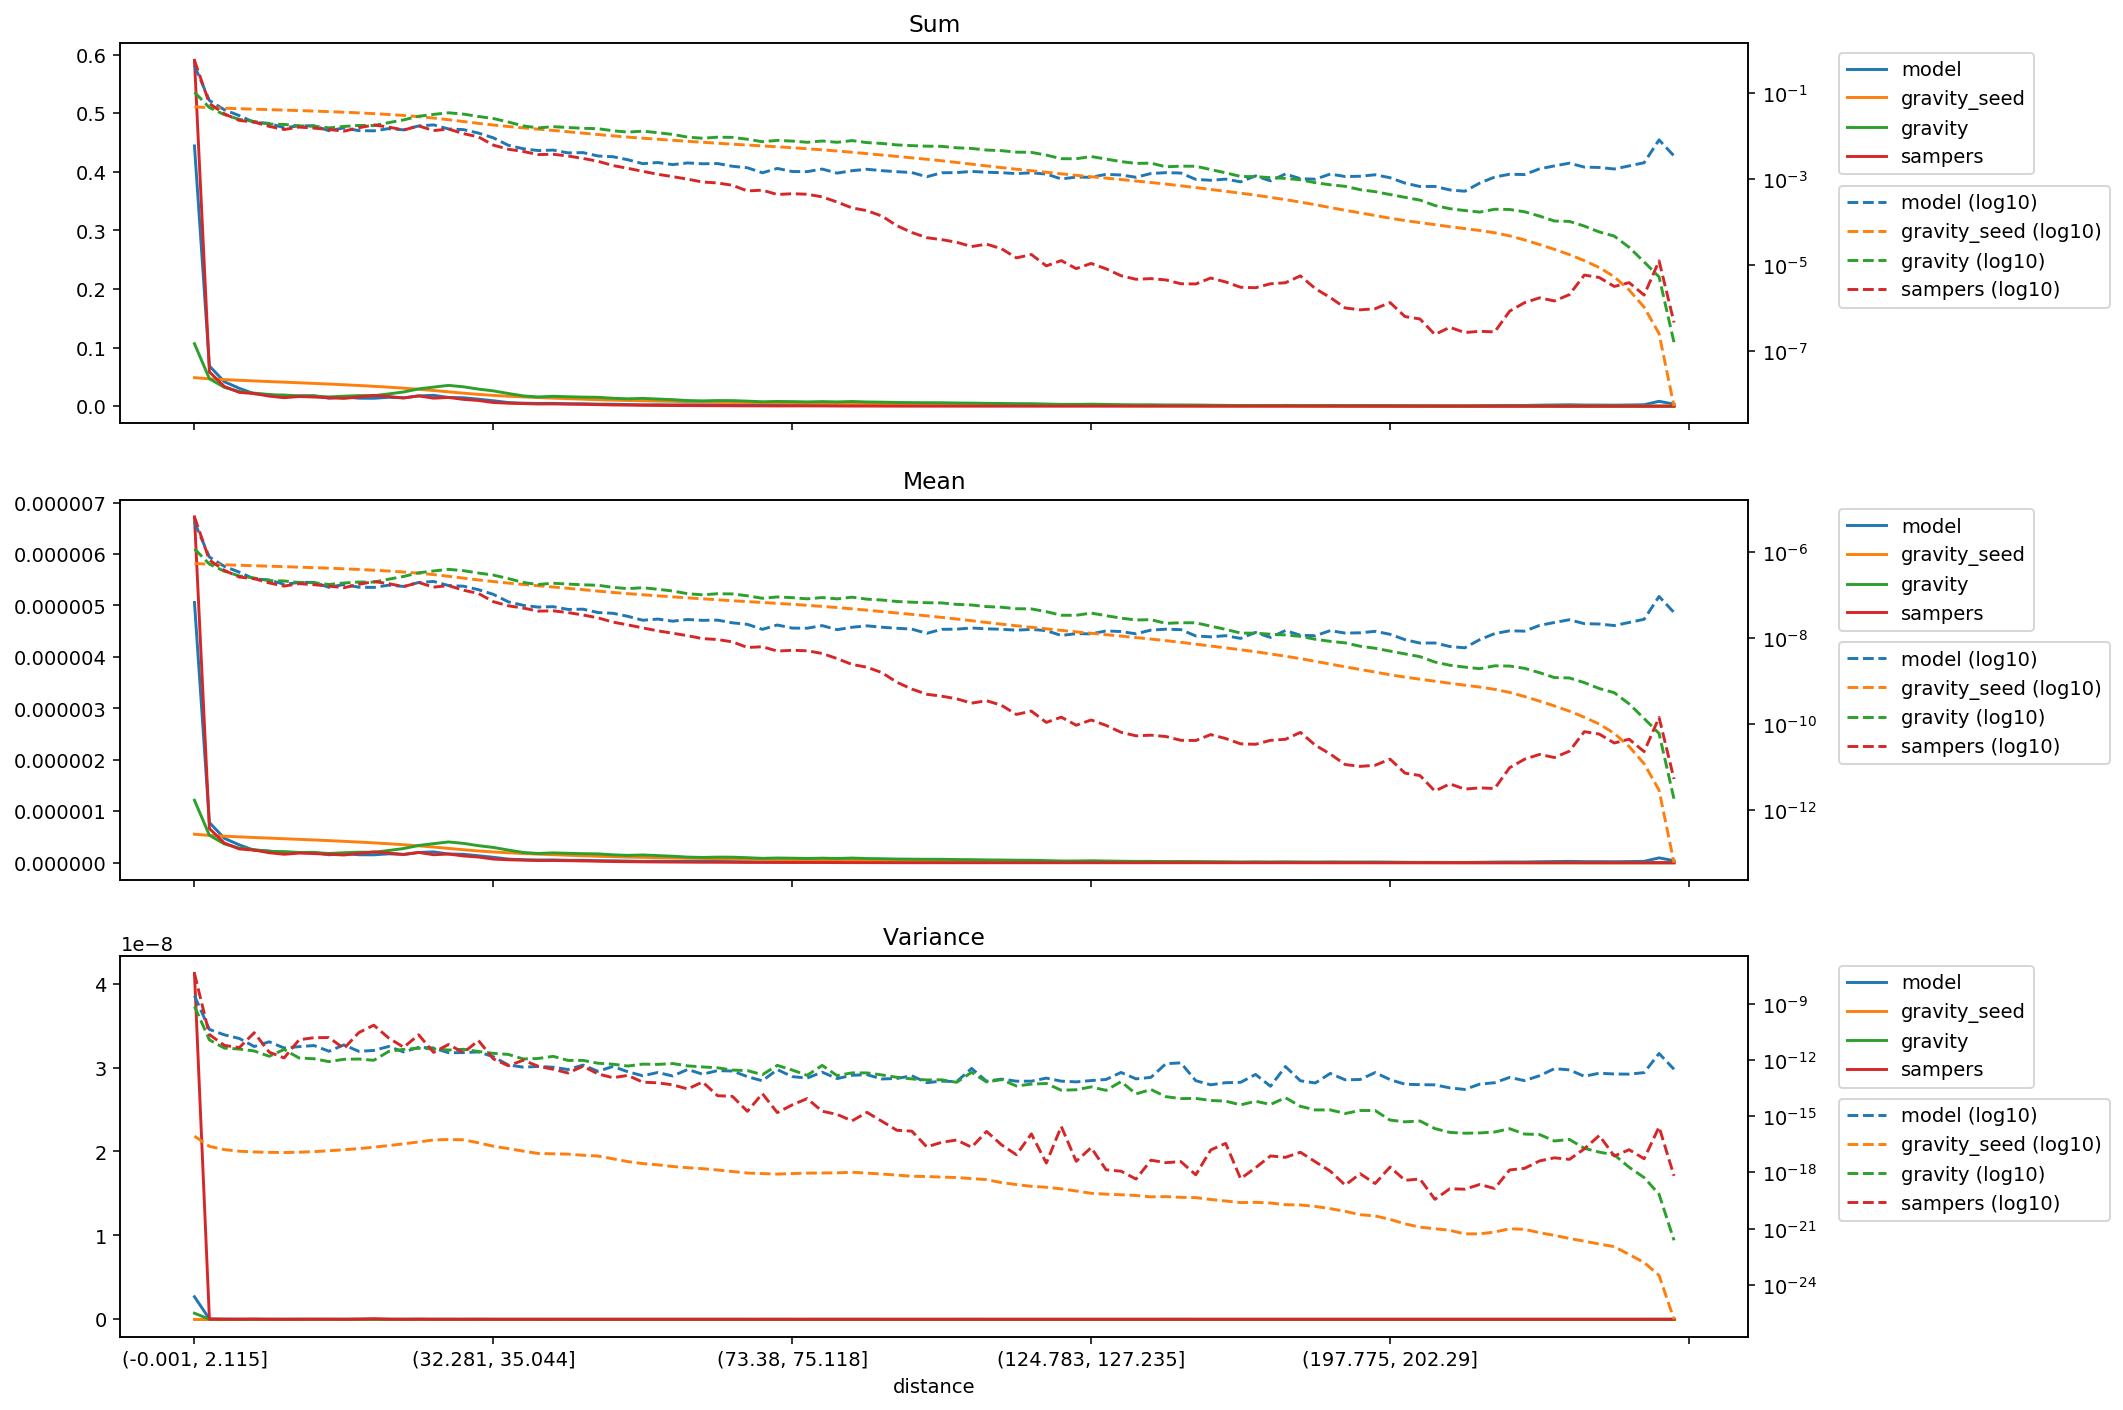

The data file committed next to this chart (first rows):
distance, model_mean, gravity_seed_mean, gravity_mean, sampers_mean, model_variance, gravity_seed_variance, gravity_variance, sampers_variance, model_sum, gravity_seed_sum, gravity_sum, sampers_sum
(-0.001, 2.115], 5.057644449465975e-06, 5.543050742063845e-07, 1.2143301174758536e-06, 6.721579867430781e-06, 2.6911970408980526e-09, 8.622917329393284e-17, 7.253957669375521e-10, 4.1217213516199477e-08, 0.4443, 0.0487, 0.1067, 0.5905
(2.115, 3.2], 7.812604225074878e-07, 5.319231582218557e-07, 5.341607452592047e-07, 6.65611523680699e-07, 4.235072718102318e-11, 2.4699034472418187e-17, 1.174769159900294e-11, 2.2535342083558842e-11, 0.06864, 0.04673, 0.04693, 0.05848
(3.2, 4.113], 4.751107319311722e-07, 5.16472575462854e-07, 3.65953618931949e-07, 3.8296045095919904e-07, 2.1857806513613635e-11, 1.6566355904912643e-17, 4.287241769947533e-12, 6.001372395613865e-12, 0.04174, 0.04537, 0.03215, 0.03364
(4.113, 4.957], 3.472233909073497e-07, 5.030886112576356e-07, 2.8387218559352726e-07, 2.680072926039445e-07, 1.401313608489668e-11, 1.3579652249704369e-17, 3.818025636524662e-12, 4.551676350682788e-12, 0.0305, 0.0442, 0.02494, 0.02354
(4.957, 5.788], 2.4142058908325214e-07, 4.90690274020511e-07, 2.537837560254396e-07, 2.453505975187278e-07, 5.21146082046393e-12, 1.2399335923559667e-17, 3.0063288980371436e-12, 2.839577429274795e-11, 0.02121, 0.04311, 0.0223, 0.02156
(5.788, 6.614], 2.2920671454724328e-07, 4.786239165028496e-07, 2.2121001357730362e-07, 1.952193988554646e-07, 9.315212123876166e-12, 1.1787587239929182e-17, 1.5676944988881642e-12, 2.6089143267629276e-12, 0.02014, 0.04205, 0.01943, 0.01715
(6.614, 7.456], 1.814161172969047e-07, 4.668130760801691e-07, 2.1681195809035698e-07, 1.6504723110844888e-07, 4.333431206687112e-12, 1.1545522230753285e-17, 3.636472333945687e-12, 1.2808148332665537e-12, 0.01594, 0.04101, 0.01905, 0.0145
(7.456, 8.337], 2.003727405289922e-07, 4.5496189252742627e-07, 2.0025241808513017e-07, 1.8773770101995095e-07, 5.13675268705377e-12, 1.2001772315100713e-17, 1.2710590677609857e-12, 1.1954151795063383e-11, 0.0176, 0.03997, 0.01759, 0.01649
(8.337, 9.272], 2.018020521271755e-07, 4.427311030781861e-07, 1.9753951679225395e-07, 1.7789661138965264e-07, 5.874795784255955e-12, 1.2910168597766509e-17, 1.1623475739628458e-12, 1.5393811549662804e-11, 0.01773, 0.0389, 0.01735, 0.01563
(9.272, 10.288], 1.5439424141880806e-07, 4.299751017432065e-07, 1.79776625388338e-07, 1.6471530448242573e-07, 2.9078678128840902e-12, 1.4337469360284748e-17, 8.151776711646437e-13, 1.5708119316534814e-11, 0.01356, 0.03777, 0.01579, 0.01447
(10.288, 11.406], 1.7973287497146953e-07, 4.1645249174834507e-07, 1.9449638923840193e-07, 1.5111894796614842e-07, 6.364495495110603e-12, 1.6278843371754044e-17, 1.0849551870329539e-12, 4.088421879655589e-12, 0.01579, 0.03659, 0.01709, 0.01328
(11.406, 12.65], 1.5520470987769945e-07, 4.020180909189963e-07, 2.0524569414137818e-07, 1.8124987968158377e-07, 2.8814950619945286e-12, 1.864836216387907e-17, 1.120864900542641e-12, 2.8953674101445203e-11, 0.01364, 0.03532, 0.01803, 0.01592
(12.65, 14.062], 1.5361144777304924e-07, 3.8635797008287357e-07, 2.0403230343009903e-07, 2.101082871793838e-07, 3.223972519200879e-12, 2.2333678882746186e-17, 9.606087383488694e-13, 7.15662961034669e-11, 0.0135, 0.03394, 0.01793, 0.01846
(14.062, 15.693], 1.7306618783711336e-07, 3.6920288283227956e-07, 2.3865514575048163e-07, 1.8800051270648828e-07, 5.2485350189809045e-12, 2.7113879504026104e-17, 2.8463733624969223e-12, 1.4758376882139984e-11, 0.0152, 0.03244, 0.02097, 0.01652
(15.693, 17.608], 1.6202765940022522e-07, 3.5008887965230043e-07, 2.764021113594012e-07, 1.6022212989047593e-07, 2.6632093939222052e-12, 3.369725782789283e-17, 3.677759146030988e-12, 4.74884266722672e-12, 0.01423, 0.03076, 0.02428, 0.01408
(17.608, 19.895], 1.9968695952531487e-07, 3.288487775517458e-07, 3.357042072563925e-07, 2.0013446977582312e-07, 4.713272947311505e-12, 4.2319903495607336e-17, 4.221209518357897e-12, 2.201677349609846e-11, 0.01754, 0.02889, 0.02949, 0.01758
(19.895, 22.678], 2.1140276761299103e-07, 3.048894186541545e-07, 3.708891311945891e-07, 1.5574336363617906e-07, 4.3641627766110585e-12, 5.411048986714297e-17, 3.874490894437408e-12, 2.533203134272134e-12, 0.01857, 0.02679, 0.03258, 0.01368
(22.678, 25.793], 1.6991782959295836e-07, 2.788554145818658e-07, 4.0418942935370144e-07, 1.6932430166807277e-07, 2.4222257823157972e-12, 5.721712167894475e-17, 3.386944641081942e-12, 6.690346984133275e-12, 0.01493, 0.0245, 0.03551, 0.01488
(25.793, 29.162], 1.6396027095905824e-07, 2.5309815373301133e-07, 3.764840983825014e-07, 1.3232865675491082e-07, 2.474267482013379e-12, 5.4980933182172824e-17, 3.701729664432564e-12, 2.4466296592983557e-12, 0.0144, 0.02224, 0.03308, 0.01163
(29.162, 32.281], 1.3622104482135907e-07, 2.2921556067847794e-07, 3.3177522900182533e-07, 1.1093819967588296e-07, 2.6771138111417636e-12, 3.8088938157905965e-17, 2.8257974681788515e-12, 1.0884424479361143e-11, 0.01197, 0.02014, 0.02915, 0.009746
(32.281, 35.044], 1.0576613388532522e-07, 2.0993144406440378e-07, 2.9731213371889927e-07, 7.150670324226052e-08, 1.487745342655487e-12, 2.5064020819737258e-17, 2.2490725582436e-12, 1.1441076429985978e-12, 0.009292, 0.01844, 0.02612, 0.006282
(35.044, 37.614], 7.091437574750142e-08, 1.937446322643857e-07, 2.46655335936779e-07, 5.737400241059522e-08, 5.379683628284278e-13, 1.8718775665243866e-17, 1.9735231526101806e-12, 4.924587772842734e-13, 0.00623, 0.01702, 0.02167, 0.005041
(37.614, 40.002], 5.885247886103566e-08, 1.798906665018139e-07, 1.9990339190622719e-07, 5.079981990103102e-08, 4.158514390885183e-13, 1.3745071857586638e-17, 1.1331264886918633e-12, 9.691771415561444e-13, 0.00517, 0.0158, 0.01756, 0.004463
(40.002, 42.213], 5.3458529409654926e-08, 1.6792104885537543e-07, 1.7974855544376152e-07, 4.307356243644427e-08, 4.4931265029134185e-13, 1.0294654272709012e-17, 1.2011661472893019e-12, 4.617269045333282e-13, 0.004697, 0.01475, 0.01579, 0.003784
(42.213, 44.525], 5.473779283897173e-08, 1.5707509017030005e-07, 1.9219311952210464e-07, 4.381574953977113e-08, 4.089774039702484e-13, 9.883666671430953e-18, 1.5563168137495407e-12, 3.1929257942444573e-13, 0.004809, 0.0138, 0.01688, 0.003849
(44.525, 46.962], 4.716195626636029e-08, 1.4618062972324777e-07, 1.834809722649249e-07, 3.988800243346746e-08, 3.0841352695429423e-13, 9.495515493749081e-18, 9.430034391343412e-13, 2.013185977896612e-13, 0.004143, 0.01284, 0.01612, 0.003504
(46.962, 49.411], 4.787998280219851e-08, 1.3589233657340767e-07, 1.7643084301228204e-07, 3.504312832102804e-08, 5.334610483958605e-13, 8.264623981288944e-18, 9.47556175290568e-13, 4.630757587556408e-13, 0.004206, 0.01194, 0.0155, 0.003079
(49.411, 51.915], 3.9992590806173336e-08, 1.260869909364154e-07, 1.7249159595369975e-07, 3.007415994578765e-08, 2.4757665174343236e-13, 7.512606326646374e-18, 6.695499799041143e-13, 1.7981104150395674e-13, 0.003514, 0.01108, 0.01515, 0.002642
(51.915, 54.193], 3.840373620593006e-08, 1.1730248483077863e-07, 1.5423490137882928e-07, 2.393080273549437e-08, 4.4959617662043353e-13, 5.350947486908653e-18, 5.926392568164691e-13, 1.1309028294310233e-13, 0.003374, 0.01031, 0.01355, 0.002102
(54.193, 56.242], 3.2636198420938025e-08, 1.0994828790632316e-07, 1.4354412949560128e-07, 2.0646956043226383e-08, 2.342820555444313e-13, 3.785578066368713e-18, 4.7423834570502e-13, 1.5038390835424587e-13, 0.002867, 0.009659, 0.01261, 0.001814
(56.242, 58.166], 2.6464912369183943e-08, 1.03618602358816e-07, 1.512784342984615e-07, 1.7532796788042956e-08, 1.4314038450812358e-13, 2.9759990678008506e-18, 5.991375396265992e-13, 6.519351216592786e-14, 0.002325, 0.009103, 0.01329, 0.00154
(58.166, 60.05], 2.8178723373952216e-08, 9.785918402389228e-08, 1.3906188135696035e-07, 1.4989865152683473e-08, 2.1483416948290084e-13, 2.542404445133617e-18, 5.805837575165965e-13, 6.027177090739646e-14, 0.002476, 0.008597, 0.01222, 0.001317
(60.05, 61.85], 2.5155694089436332e-08, 9.261122616021113e-08, 1.26910035497417e-07, 1.3203322101441089e-08, 1.394518880976553e-13, 2.0760725887952817e-18, 6.435952173181396e-13, 4.704395900256824e-14, 0.00221, 0.008136, 0.01115, 0.00116
(61.85, 63.607], 2.75553002904577e-08, 8.781338534040507e-08, 1.0963698558192737e-07, 1.1548401534163573e-08, 3.1150040580932667e-13, 1.7898657127204418e-18, 4.832106163126398e-13, 2.8413099282672316e-14, 0.002421, 0.007715, 0.009632, 0.001015
(63.607, 65.353], 2.6309053050166375e-08, 8.330564973268555e-08, 1.0329833431355509e-07, 9.895607011928836e-09, 1.7328261393728987e-13, 1.5908563711901886e-18, 4.257967519421409e-13, 6.686320872240266e-14, 0.002311, 0.007319, 0.009075, 0.0008693
(65.353, 67.048], 2.665133681939065e-08, 7.91130452475934e-08, 1.0941943324692889e-07, 9.418967837017237e-09, 2.703188332504385e-13, 1.3524769628798656e-18, 3.8224214459764356e-13, 1.242533861611833e-14, 0.002341, 0.00695, 0.009613, 0.0008275
(67.048, 68.668], 2.303600735079733e-08, 7.527187019189904e-08, 1.0829665315955343e-07, 8.304700573931677e-09, 2.568461695373623e-13, 1.1186008267469497e-18, 2.883724267623185e-13, 1.139021845278691e-14, 0.002024, 0.006613, 0.009514, 0.0007296
(68.668, 70.216], 2.1258727147163065e-08, 7.178807617466991e-08, 9.793998425445936e-08, 6.146403016743556e-09, 1.2844695711934123e-13, 9.309882836529544e-19, 2.7038292930727756e-13, 1.821762545492265e-15, 0.001868, 0.006307, 0.008604, 0.00054
(70.216, 71.784], 1.6240541041631136e-08, 6.851253301892802e-08, 8.589799575571004e-08, 6.404734616383655e-09, 7.733343631529348e-14, 8.70328247885146e-19, 1.6435514221454815e-13, 1.602631514233641e-14, 0.001427, 0.006019, 0.007546, 0.0005627
(71.784, 73.38], 2.0510619446969643e-08, 6.535916054919309e-08, 9.212356632920519e-08, 5.0686056802077035e-09, 3.062050272580125e-13, 8.174518910003719e-19, 5.142151693949943e-13, 1.5579287915187429e-15, 0.001802, 0.005742, 0.008093, 0.0004453
(73.38, 75.118], 1.739390000236118e-08, 6.217169610111824e-08, 8.87474430457124e-08, 5.294740368955681e-09, 1.2911147173418523e-13, 8.718913680730268e-19, 2.890453172273762e-13, 4.02107402144318e-15, 0.001528, 0.005462, 0.007797, 0.0004652
(75.118, 76.989], 1.7269212547147118e-08, 5.889195697092641e-08, 8.32142278593403e-08, 5.15176106364618e-09, 1.0828662392032174e-13, 9.221272287815434e-19, 1.515469105036423e-13, 8.692424546042866e-15, 0.001517, 0.005174, 0.007311, 0.0004526
(76.989, 78.993], 1.98560252093004e-08, 5.5570033168504904e-08, 8.923778910004507e-08, 4.46859409710308e-09, 2.2385566696591782e-13, 9.37520848173092e-19, 5.132354560957523e-13, 1.8403885123415228e-15, 0.001744, 0.004882, 0.00784, 0.0003926
(78.993, 81.161], 1.5959994267399504e-08, 5.2223120283965766e-08, 8.316807757850267e-08, 3.3921478381344e-09, 1.0167162356267549e-13, 9.511593191129708e-19, 1.463717878249699e-13, 1.2467115688513893e-15, 0.001402, 0.004588, 0.007306, 0.000298
(81.161, 83.559], 1.8172782883865202e-08, 4.8739125097103765e-08, 9.104283699741042e-08, 2.476688181783233e-09, 1.527265144601041e-13, 1.024328270874928e-18, 2.049106716509266e-13, 5.6683559683017935e-16, 0.001597, 0.004282, 0.007998, 0.0002176
(83.559, 86.01], 1.960710233241072e-08, 4.53154861119729e-08, 8.182026599100963e-08, 2.1355309563915608e-09, 1.6360258754389857e-13, 9.206334687140856e-19, 2.0402325544852362e-13, 1.6030281423322965e-15, 0.001723, 0.003981, 0.007188, 0.0001876
(86.01, 88.485], 1.8203954038039926e-08, 4.20939473154467e-08, 7.817880292683308e-08, 1.599331392396587e-09, 9.681228338207984e-14, 8.2046384482528575e-19, 1.5894907691225461e-13, 5.359844087562102e-16, 0.001599, 0.003698, 0.006868, 0.0001405
(88.485, 90.999], 1.720686881954009e-08, 3.905549815405259e-08, 7.229749176952576e-08, 9.54963781136797e-10, 1.0316684628310986e-13, 7.226535137088207e-19, 1.1872957090360433e-13, 1.7754567426664775e-16, 0.001512, 0.003431, 0.006351, 8.389547810042989e-05
(90.999, 93.534], 1.6458369404255275e-08, 3.620577409459569e-08, 6.956099211874305e-08, 6.630596831401173e-10, 1.4348126497469203e-13, 6.289029585322625e-19, 9.756602224309759e-14, 1.5960362959518223e-16, 0.001446, 0.003181, 0.006111, 5.825244540259187e-05
(93.534, 96.205], 1.312335466127967e-08, 3.3498590063976666e-08, 6.763324491079337e-08, 5.019637333902393e-10, 6.137626540177019e-14, 6.042681445734635e-19, 8.595584874576529e-14, 2.3235812108758735e-17, 0.001153, 0.002943, 0.005942, 4.4098517905799305e-05
(96.205, 99.019], 1.6271342479206925e-08, 3.0854246217947234e-08, 6.696365659402188e-08, 4.526217218870565e-10, 7.434294561869247e-14, 5.68400004444392e-19, 8.709027274021337e-14, 4.04118245136386e-17, 0.00143, 0.002711, 0.005883, 3.976462875466546e-05
(99.019, 102.003], 1.6396400360648707e-08, 2.8282308181098086e-08, 6.193598015203025e-08, 3.9356286627344505e-10, 6.973082439275904e-14, 5.359006840970576e-19, 6.436327106589136e-14, 5.390043187618273e-17, 0.00144, 0.002485, 0.005441, 3.4575284927854694e-05
(102.003, 105.095], 1.748701749202123e-08, 2.5817593579879738e-08, 5.988856398223238e-08, 3.118455896363894e-10, 3.5386739175807936e-13, 4.708284397579128e-19, 2.1940684965204027e-13, 2.207970539579198e-17, 0.001536, 0.002268, 0.005261, 2.7396882431915357e-05
(105.095, 108.257], 1.6708118998683858e-08, 2.3489746500388736e-08, 5.493334215082669e-08, 3.5581991990049175e-10, 7.347658480095056e-14, 4.148343664926487e-19, 6.70437789843492e-14, 1.5432651183582918e-16, 0.001468, 0.002064, 0.004826, 3.1259491603098e-05
(108.257, 111.141], 1.633368478755637e-08, 2.144896221762463e-08, 5.3096258394888154e-08, 2.775458354572023e-10, 9.516960865892089e-14, 2.8628323459349737e-19, 8.905146917800854e-14, 2.972321619209385e-17, 0.001435, 0.001884, 0.004665, 2.438351182825705e-05
(111.141, 113.928], 1.5554760037953815e-08, 1.9703727283228698e-08, 4.910249345756211e-08, 1.7033150772825226e-10, 7.376989225660745e-14, 2.26566876480268e-19, 4.084689031736556e-14, 8.80383124301822e-18, 0.001367, 0.001731, 0.004314, 1.4963963616942417e-05
(113.928, 116.649], 1.620900017085747e-08, 1.8146033421782663e-08, 4.8529422031920535e-08, 2.0372834071570614e-10, 7.383278949858874e-14, 1.8174279799692785e-19, 5.1623451670272085e-14, 1.1378411903948638e-16, 0.001424, 0.001594, 0.004264, 1.7898349645237646e-05
(116.649, 119.431], 1.5180697672311634e-08, 1.6712116310709147e-08, 4.185949676209974e-08, 1.1107274556418753e-10, 1.0758610775758052e-13, 1.6264796947364488e-19, 5.558510370351585e-14, 3.177077221249387e-18, 0.001334, 0.001468, 0.003677, 9.757962843305003e-06
(119.431, 122.169], 1.1689182815522215e-08, 1.5376369971265308e-08, 3.458526506441095e-08, 1.4731001377792747e-10, 7.404424913263956e-14, 1.332235950292322e-19, 2.4152630588490336e-14, 2.8423906889705475e-16, 0.001027, 0.001351, 0.003038, 1.2941773950446039e-05
(122.169, 124.783], 1.2905151614655067e-08, 1.4192566490546458e-08, 3.446869793740727e-08, 9.56321739661522e-11, 6.778435375216741e-14, 1.0290191143217445e-19, 2.5830861677224148e-14, 3.928479799273275e-18, 0.001134, 0.001247, 0.003028, 8.401477747274402e-06
... 40 more rows
